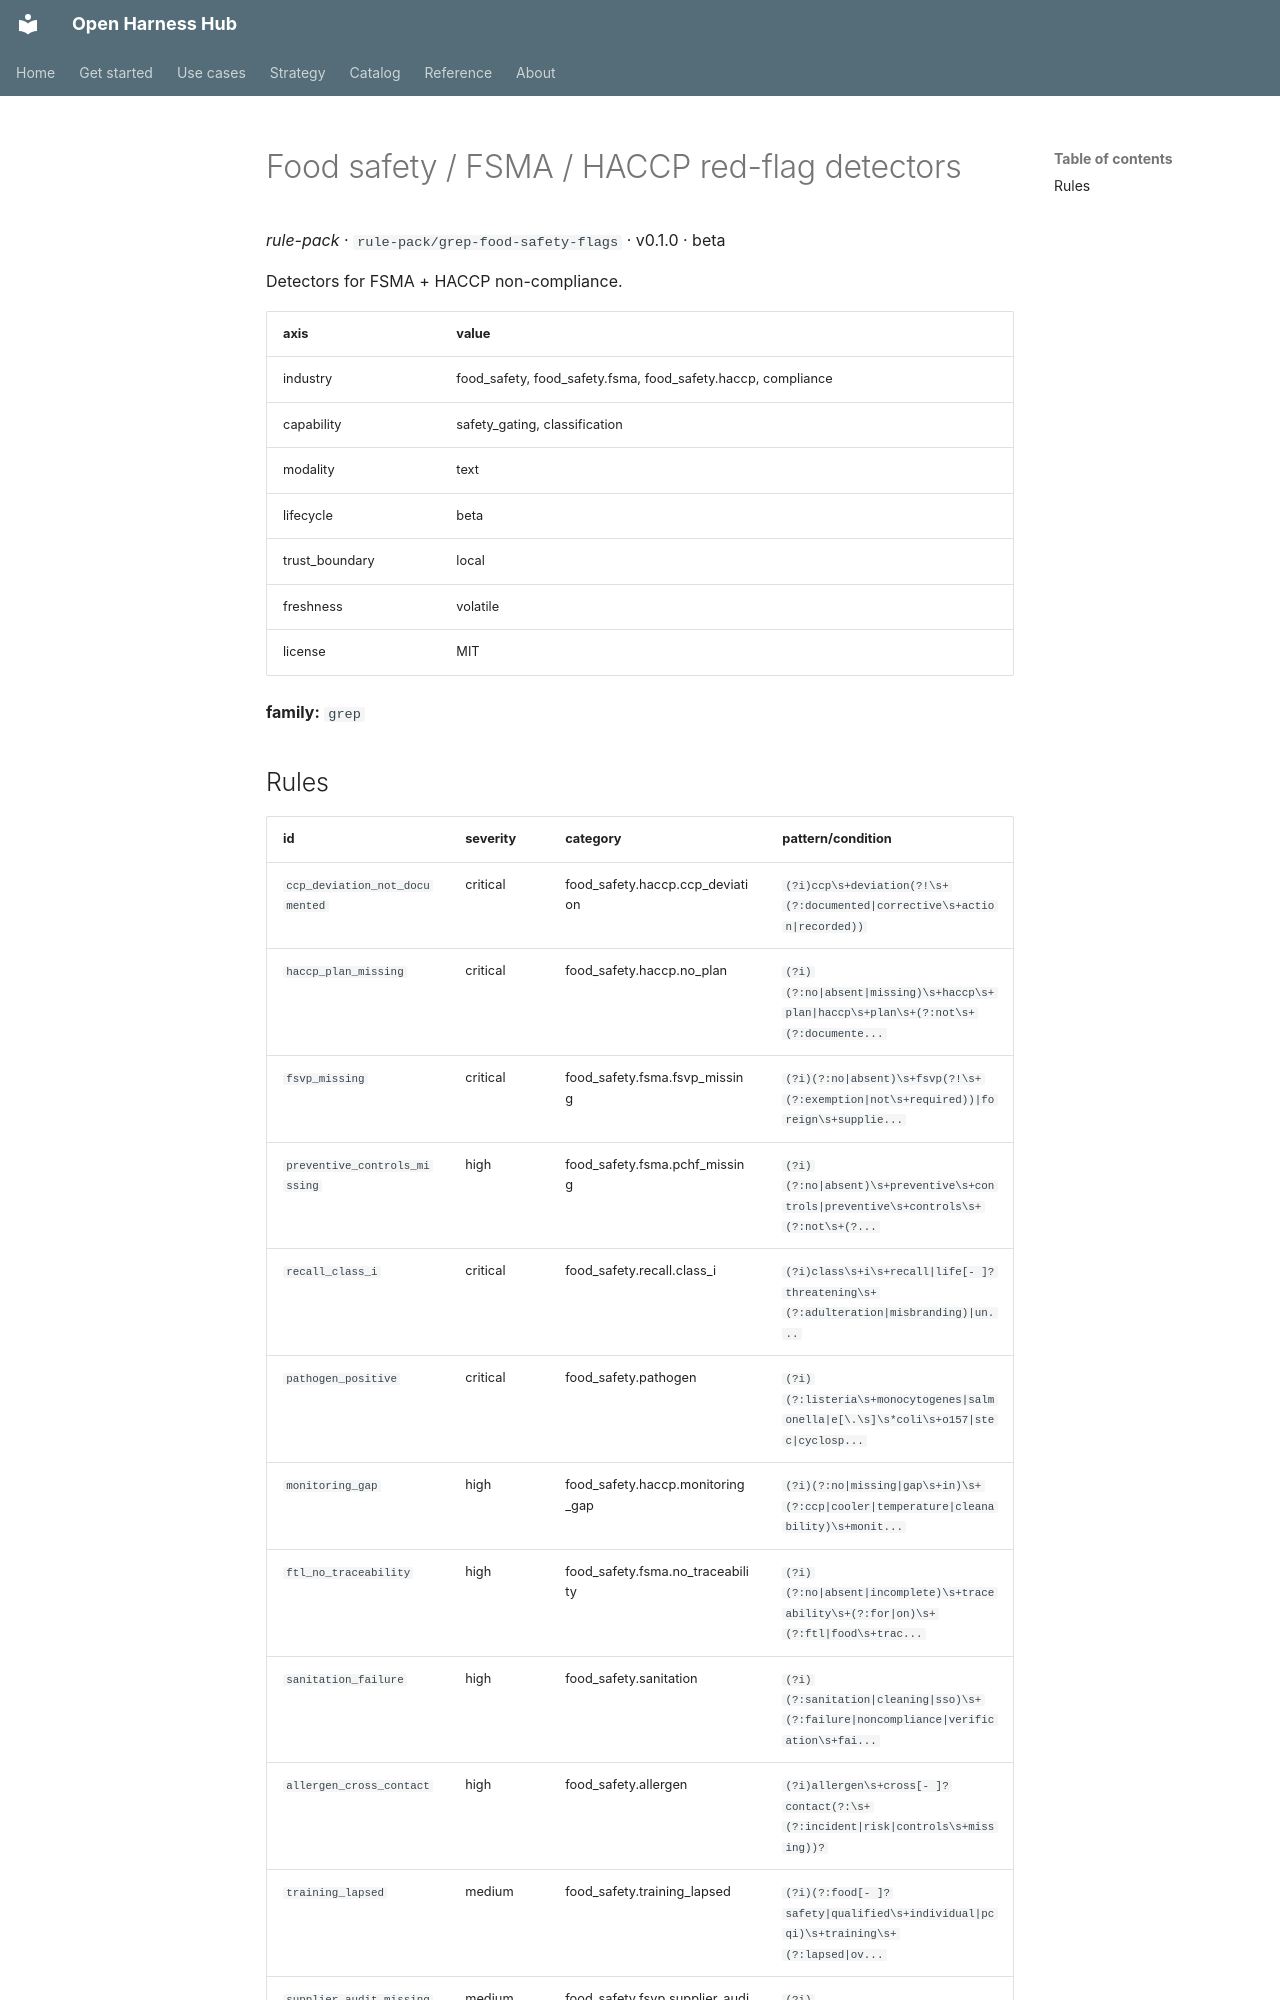

repository: Amarel-Taylor-Scott/open-harness-hub · page: catalog/rule-pack_grep-food-safety-flags/index.html · generator: mkdocs

# Food safety / FSMA / HACCP red-flag detectors

*rule-pack* · `rule-pack/grep-food-safety-flags` · v0.1.0 · beta

Detectors for FSMA + HACCP non-compliance.

| axis | value |
|---|---|
| industry | food_safety, food_safety.fsma, food_safety.haccp, compliance |
| capability | safety_gating, classification |
| modality | text |
| lifecycle | beta |
| trust_boundary | local |
| freshness | volatile |
| license | MIT |



**family:** `grep`
